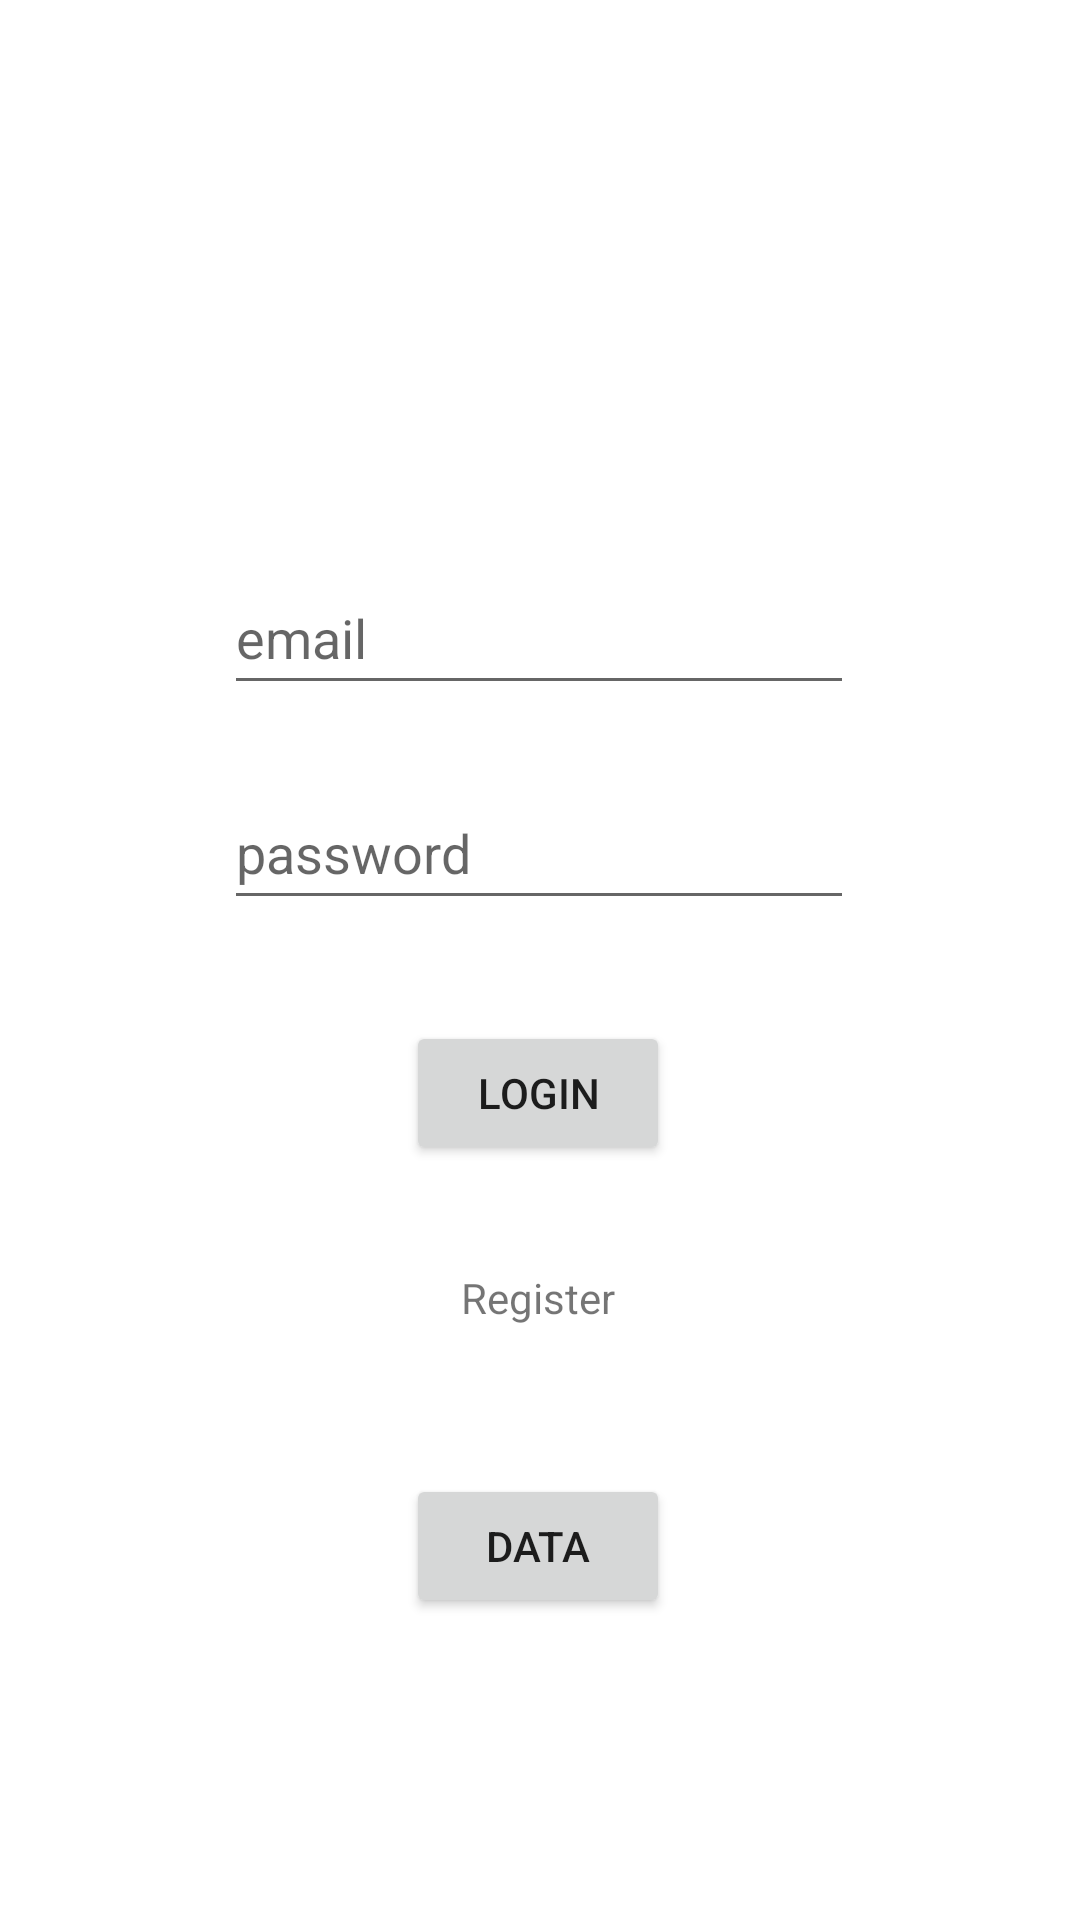

Here is an Android app screen rendered from its layout file. Give the layout XML and the strings, colors and styles it references.
<!-- AndroidManifest.xml: application theme Theme.CalTrac20 -->
<!-- res/layout/activity_login.xml -->
<?xml version="1.0" encoding="utf-8"?>
<androidx.constraintlayout.widget.ConstraintLayout xmlns:android="http://schemas.android.com/apk/res/android"
    xmlns:app="http://schemas.android.com/apk/res-auto"
    xmlns:tools="http://schemas.android.com/tools"
    android:layout_width="match_parent"
    android:layout_height="match_parent">

    <com.google.android.material.textfield.TextInputEditText
        android:id="@+id/logEmail"
        android:layout_width="wrap_content"
        android:layout_height="wrap_content"
        android:ems="10"
        android:hint="email"
        android:inputType="textEmailAddress"
        android:minHeight="48dp"
        app:layout_constraintBottom_toBottomOf="parent"
        app:layout_constraintEnd_toEndOf="parent"
        app:layout_constraintHorizontal_bias="0.497"
        app:layout_constraintStart_toStartOf="parent"
        app:layout_constraintTop_toTopOf="parent"
        app:layout_constraintVertical_bias="0.316" />

    <com.google.android.material.textfield.TextInputEditText
        android:id="@+id/logPassword"
        android:layout_width="wrap_content"
        android:layout_height="wrap_content"
        android:ems="10"
        android:hint="password"
        android:inputType="textPassword"
        android:minHeight="48dp"
        app:layout_constraintBottom_toBottomOf="parent"
        app:layout_constraintEnd_toEndOf="parent"
        app:layout_constraintHorizontal_bias="0.497"
        app:layout_constraintStart_toStartOf="parent"
        app:layout_constraintTop_toTopOf="parent"
        app:layout_constraintVertical_bias="0.437" />

    <Button
        android:id="@+id/btnLogin"
        android:layout_width="wrap_content"
        android:layout_height="wrap_content"
        android:text="Login"
        app:layout_constraintBottom_toBottomOf="parent"
        app:layout_constraintEnd_toEndOf="parent"
        app:layout_constraintHorizontal_bias="0.498"
        app:layout_constraintStart_toStartOf="parent"
        app:layout_constraintTop_toTopOf="parent"
        app:layout_constraintVertical_bias="0.575" />

    <TextView
        android:id="@+id/tvRegister"
        android:layout_width="wrap_content"
        android:layout_height="wrap_content"
        android:text="Register"
        app:layout_constraintBottom_toBottomOf="parent"
        app:layout_constraintEnd_toEndOf="parent"
        app:layout_constraintHorizontal_bias="0.498"
        app:layout_constraintStart_toStartOf="parent"
        app:layout_constraintTop_toTopOf="parent"
        app:layout_constraintVertical_bias="0.681" />
    <Button
        android:id="@+id/dbButton"
        android:layout_width="wrap_content"
        android:layout_height="wrap_content"
        android:text="data"
        android:onClick="dbButton"
        app:layout_constraintBottom_toBottomOf="parent"
        app:layout_constraintEnd_toEndOf="parent"
        app:layout_constraintHorizontal_bias="0.498"
        app:layout_constraintStart_toStartOf="parent"
        app:layout_constraintTop_toTopOf="parent"
        app:layout_constraintVertical_bias="0.83" />
</androidx.constraintlayout.widget.ConstraintLayout>
    
<!-- resources referenced by this layout -->
<resources>
  <style name="Theme.CalTrac20" parent="Theme.MaterialComponents.DayNight.DarkActionBar">
          
          <item name="colorPrimary">@color/purple_500</item>
          <item name="colorPrimaryVariant">@color/purple_700</item>
          <item name="colorOnPrimary">@color/white</item>
          
          <item name="colorSecondary">@color/teal_200</item>
          <item name="colorSecondaryVariant">@color/teal_700</item>
          <item name="colorOnSecondary">@color/black</item>
          
          <item name="android:statusBarColor" tools:targetApi="l">?attr/colorPrimaryVariant</item>
          
      </style>
  <color name="purple_500">#FF6200EE</color>
  <color name="purple_700">#FF3700B3</color>
  <color name="white">#FFFFFFFF</color>
  <color name="teal_200">#FF03DAC5</color>
  <color name="teal_700">#FF018786</color>
  <color name="black">#FF000000</color>
</resources>
